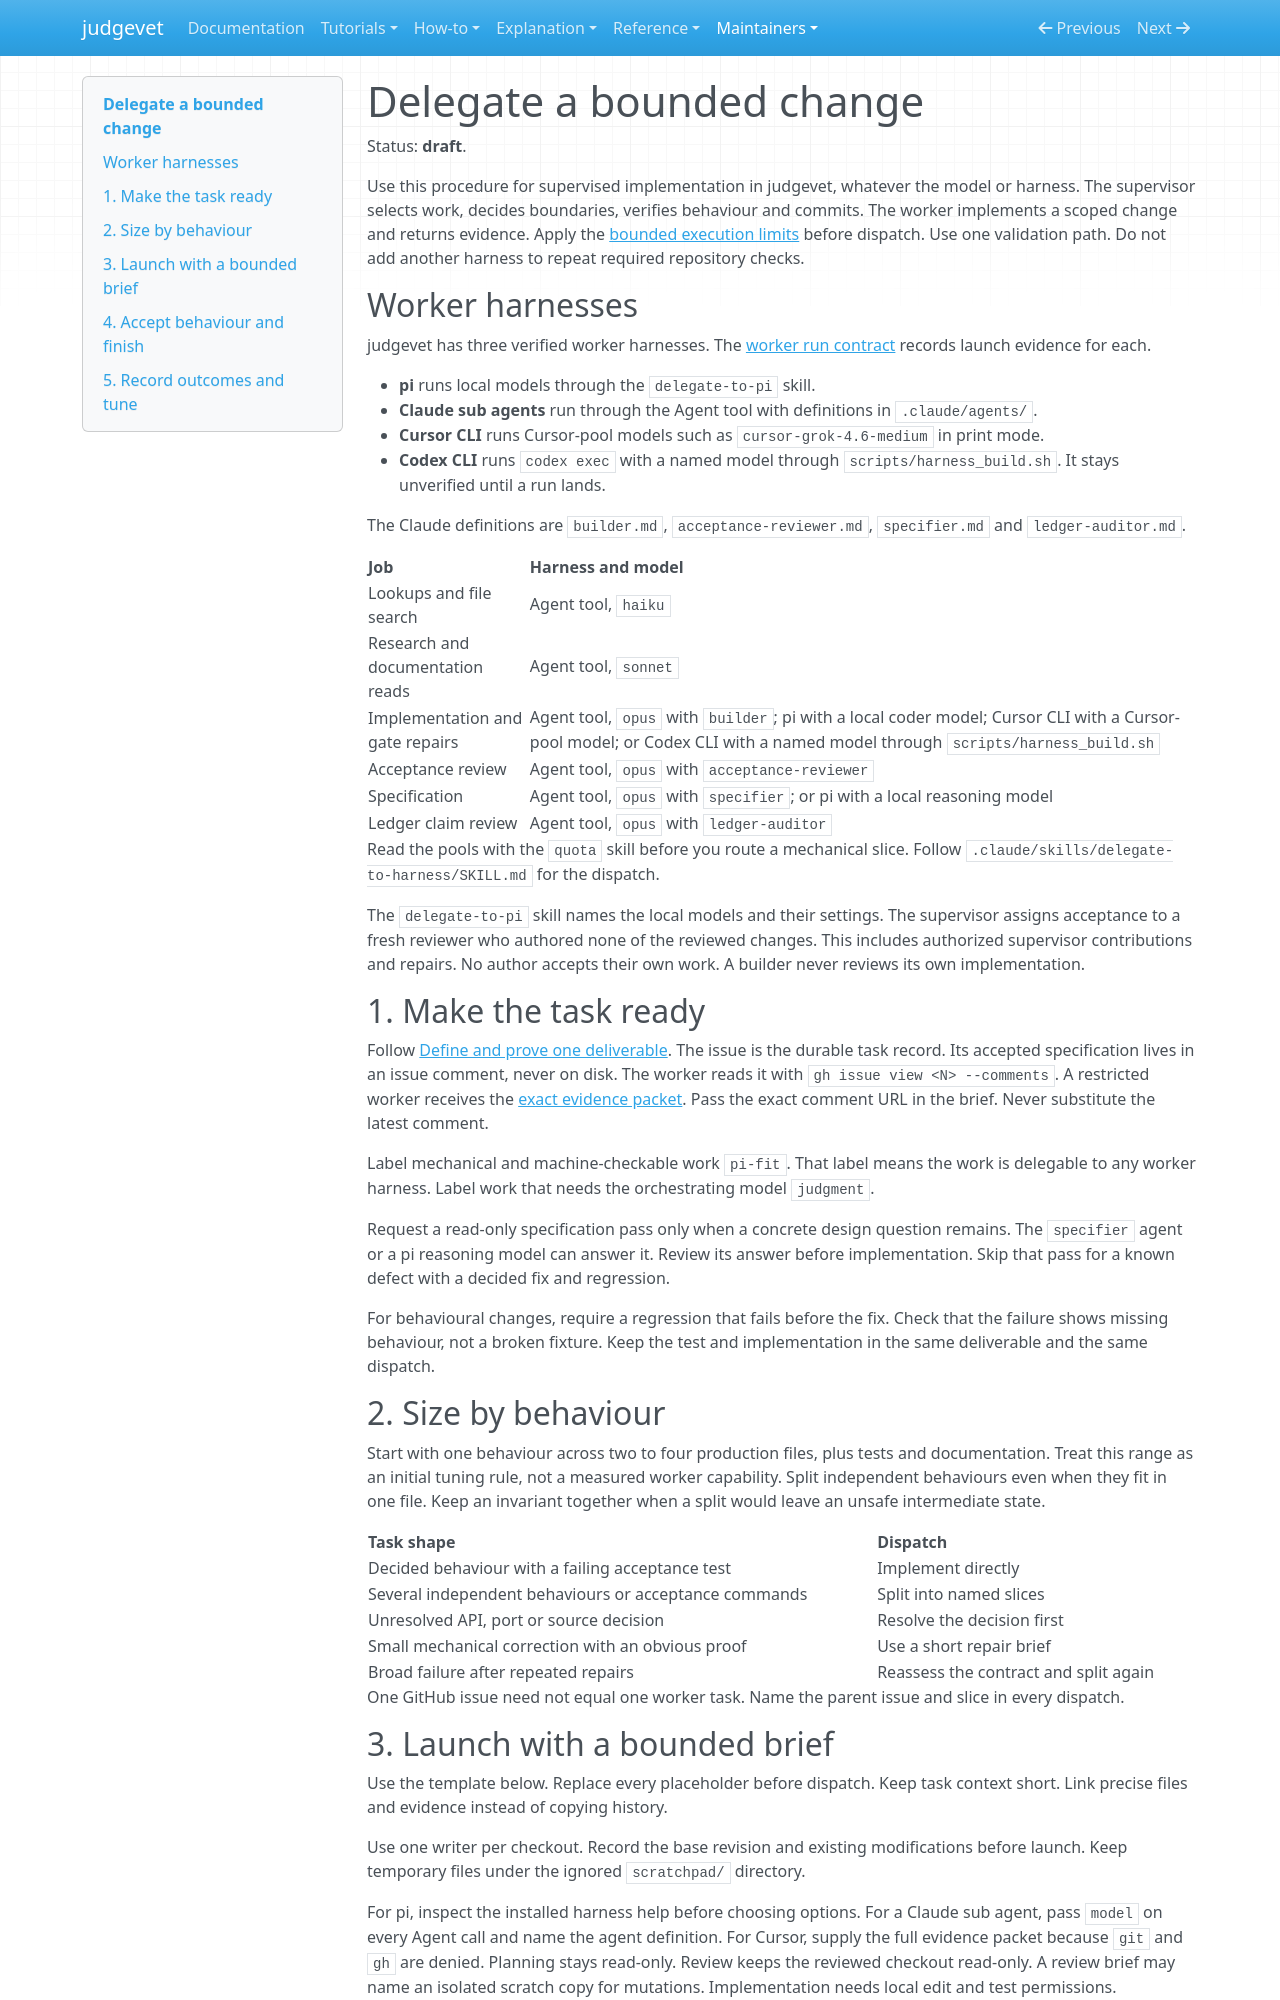

repository: Alberto-Codes/judgevet · page: maintainers/delegate-work/index.html · generator: mkdocs

---
status: draft
---

# Delegate a bounded change

Status: **draft**.

Use this procedure for supervised implementation in judgevet, whatever the model or harness.
The supervisor selects work, decides boundaries, verifies behaviour and commits.
The worker implements a scoped change and returns evidence.
Apply the [bounded execution limits](../../AGENTS.md#bounded-execution) before dispatch.
Use one validation path. Do not add another harness to repeat required repository checks.

## Worker harnesses

judgevet has three verified worker harnesses.
The [worker run contract](../reference/worker-runs.md) records launch evidence for each.

- **pi** runs local models through the `delegate-to-pi` skill.
- **Claude sub agents** run through the Agent tool with definitions in `.claude/agents/`.
- **Cursor CLI** runs Cursor-pool models such as `cursor-grok-4.6-medium` in print mode.
- **Codex CLI** runs `codex exec` with a named model through `scripts/harness_build.sh`. It stays unverified until a run lands.

The Claude definitions are `builder.md`, `acceptance-reviewer.md`, `specifier.md` and `ledger-auditor.md`.

| Job | Harness and model |
|---|---|
| Lookups and file search | Agent tool, `haiku` |
| Research and documentation reads | Agent tool, `sonnet` |
| Implementation and gate repairs | Agent tool, `opus` with `builder`; pi with a local coder model; Cursor CLI with a Cursor-pool model; or Codex CLI with a named model through `scripts/harness_build.sh` |
| Acceptance review | Agent tool, `opus` with `acceptance-reviewer` |
| Specification | Agent tool, `opus` with `specifier`; or pi with a local reasoning model |
| Ledger claim review | Agent tool, `opus` with `ledger-auditor` |

Read the pools with the `quota` skill before you route a mechanical slice.
Follow `.claude/skills/delegate-to-harness/SKILL.md` for the dispatch.

The `delegate-to-pi` skill names the local models and their settings.
The supervisor assigns acceptance to a fresh reviewer who authored none of the reviewed changes.
This includes authorized supervisor contributions and repairs.
No author accepts their own work. A builder never reviews its own implementation.

## 1. Make the task ready

Follow [Define and prove one deliverable](https://github.com/Alberto-Codes/judgevet/blob/main/CONTRIBUTING.md#define-and-prove-one-deliverable).
The issue is the durable task record.
Its accepted specification lives in an issue comment, never on disk.
The worker reads it with `gh issue view <N> --comments`.
A restricted worker receives the [exact evidence packet](../reference/worker-runs.md#restricted-worker-evidence).
Pass the exact comment URL in the brief. Never substitute the latest comment.

Label mechanical and machine-checkable work `pi-fit`.
That label means the work is delegable to any worker harness.
Label work that needs the orchestrating model `judgment`.

Request a read-only specification pass only when a concrete design question remains.
The `specifier` agent or a pi reasoning model can answer it.
Review its answer before implementation.
Skip that pass for a known defect with a decided fix and regression.

For behavioural changes, require a regression that fails before the fix.
Check that the failure shows missing behaviour, not a broken fixture.
Keep the test and implementation in the same deliverable and the same dispatch.

## 2. Size by behaviour

Start with one behaviour across two to four production files, plus tests and documentation.
Treat this range as an initial tuning rule, not a measured worker capability.
Split independent behaviours even when they fit in one file.
Keep an invariant together when a split would leave an unsafe intermediate state.

| Task shape | Dispatch |
|---|---|
| Decided behaviour with a failing acceptance test | Implement directly |
| Several independent behaviours or acceptance commands | Split into named slices |
| Unresolved API, port or source decision | Resolve the decision first |
| Small mechanical correction with an obvious proof | Use a short repair brief |
| Broad failure after repeated repairs | Reassess the contract and split again |

One GitHub issue need not equal one worker task.
Name the parent issue and slice in every dispatch.
